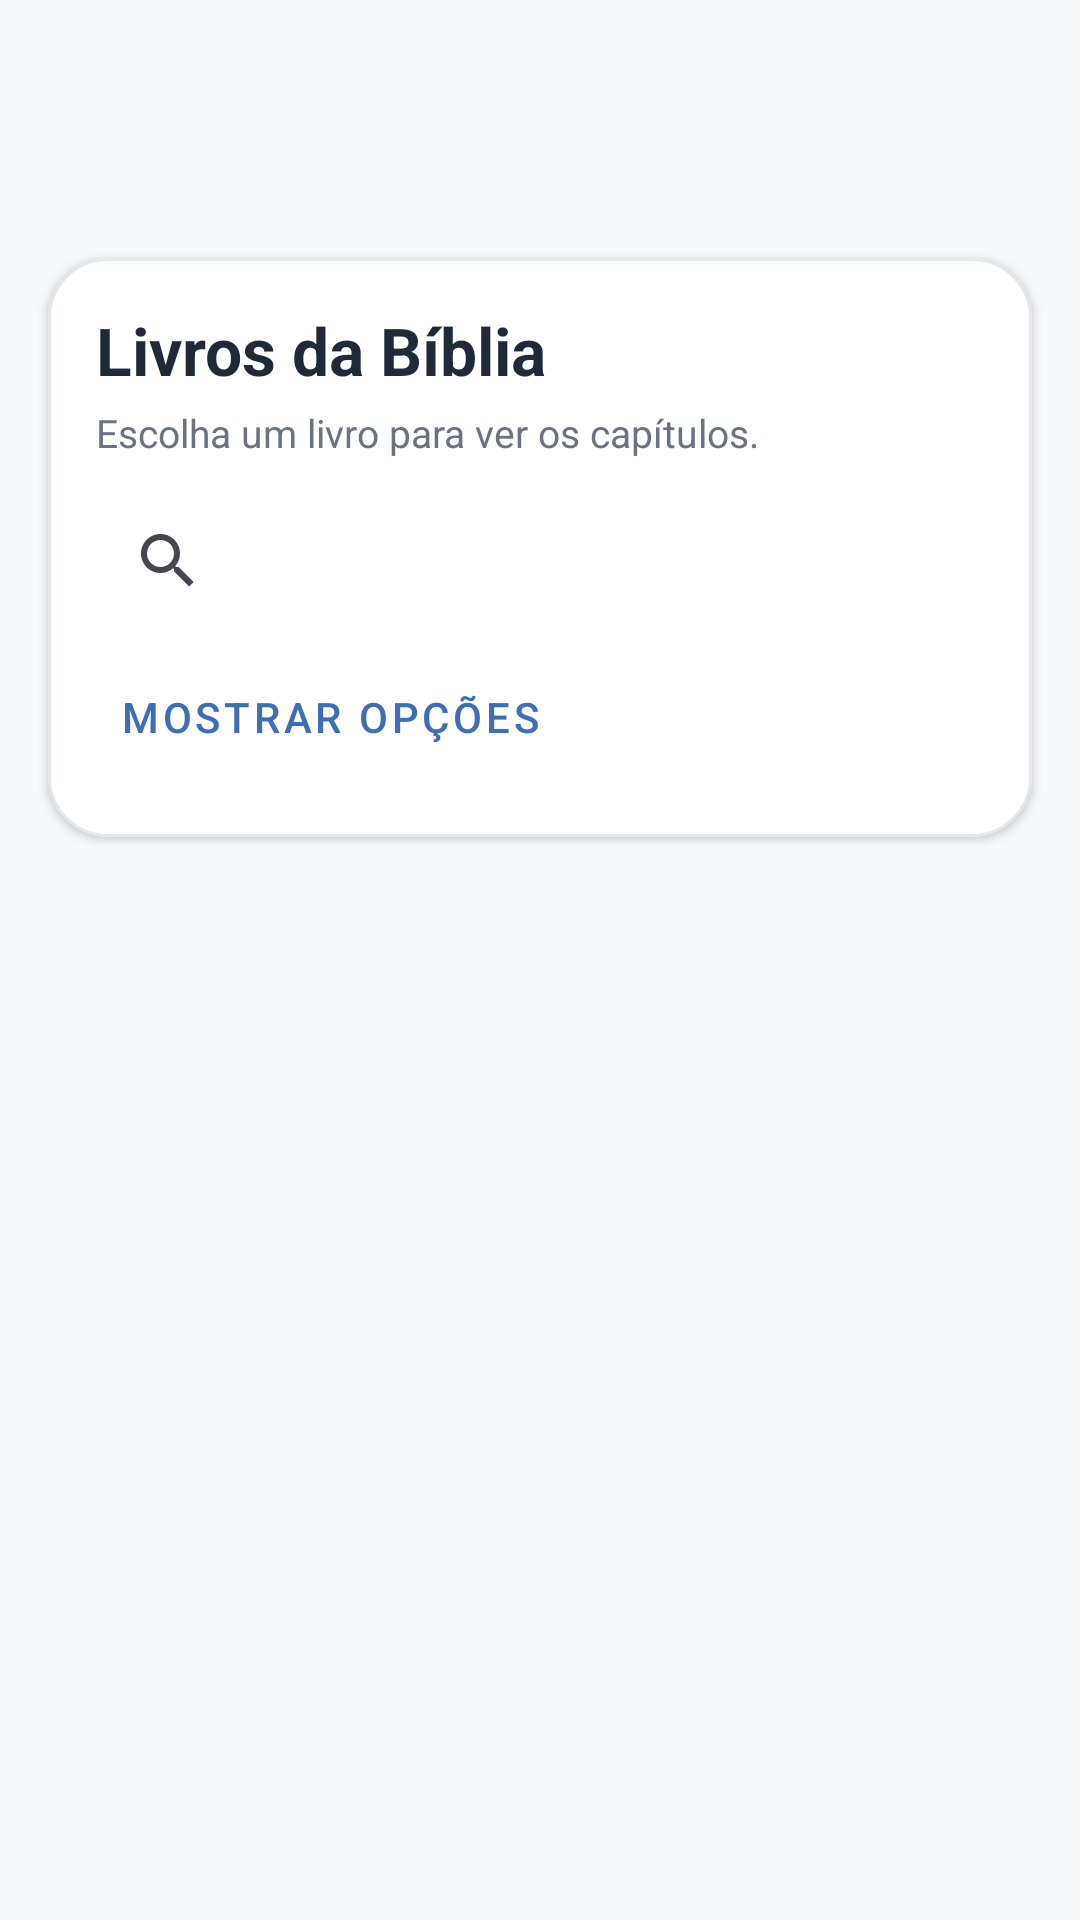

The Android layout XML behind this screen, and the referenced resources:
<!-- AndroidManifest.xml: application theme Theme.ManaDiario -->
<!-- res/layout/activity_bible_books.xml -->
<?xml version="1.0" encoding="utf-8"?>
<LinearLayout xmlns:android="http://schemas.android.com/apk/res/android"
    xmlns:app="http://schemas.android.com/apk/res-auto"
    xmlns:tools="http://schemas.android.com/tools"
    android:layout_width="match_parent"
    android:layout_height="match_parent"
    android:background="@color/cor_fundo_app"
    android:orientation="vertical"
    tools:context=".BibleBooksActivity">

    <androidx.appcompat.widget.Toolbar
        android:id="@+id/bibleBooksToolbar"
        android:layout_width="match_parent"
        android:layout_height="72dp"
        android:background="@drawable/bg_toolbar_home"
        android:elevation="0dp"
        android:paddingTop="6dp"
        app:titleTextColor="@color/white" />

    <com.google.android.material.card.MaterialCardView
        android:layout_width="match_parent"
        android:layout_height="wrap_content"
        android:layout_marginStart="16dp"
        android:layout_marginTop="14dp"
        android:layout_marginEnd="16dp"
        app:cardBackgroundColor="@color/cor_superficie"
        app:cardCornerRadius="20dp"
        app:cardElevation="2dp"
        app:strokeColor="@color/cor_divider"
        app:strokeWidth="1dp">

        <LinearLayout
            android:layout_width="match_parent"
            android:layout_height="wrap_content"
            android:orientation="vertical"
            android:padding="16dp">

            <TextView
                android:layout_width="match_parent"
                android:layout_height="wrap_content"
                android:text="@string/bible_books_title"
                android:textColor="@color/cor_texto_principal"
                android:textSize="22sp"
                android:textStyle="bold" />

            <TextView
                android:layout_width="match_parent"
                android:layout_height="wrap_content"
                android:layout_marginTop="4dp"
                android:text="@string/bible_books_subtitle"
                android:textColor="@color/cor_texto_secundario"
                android:textSize="13sp" />

            <androidx.appcompat.widget.SearchView
                android:id="@+id/bibleSearchView"
                android:layout_width="match_parent"
                android:layout_height="wrap_content"
                android:layout_marginTop="10dp"
                android:queryHint="@string/bible_books_search_hint"
                android:iconifiedByDefault="false" />

            <com.google.android.material.button.MaterialButton
                android:id="@+id/toggleBibleAdvancedButton"
                style="@style/Widget.MaterialComponents.Button.TextButton"
                android:layout_width="wrap_content"
                android:layout_height="wrap_content"
                android:layout_marginTop="4dp"
                android:text="@string/bible_show_advanced_options" />

            <com.google.android.material.chip.ChipGroup
                android:id="@+id/bibleFilterChipGroup"
                android:layout_width="match_parent"
                android:layout_height="wrap_content"
                android:layout_marginTop="8dp"
                android:visibility="gone"
                app:singleSelection="true"
                app:selectionRequired="true">

                <com.google.android.material.chip.Chip
                    android:id="@+id/chipAllBooks"
                    style="@style/Widget.MaterialComponents.Chip.Choice"
                    android:layout_width="wrap_content"
                    android:layout_height="wrap_content"
                    android:checked="true"
                    android:text="@string/bible_filter_all" />

                <com.google.android.material.chip.Chip
                    android:id="@+id/chipOldTestament"
                    style="@style/Widget.MaterialComponents.Chip.Choice"
                    android:layout_width="wrap_content"
                    android:layout_height="wrap_content"
                    android:text="@string/bible_filter_old_testament" />

                <com.google.android.material.chip.Chip
                    android:id="@+id/chipNewTestament"
                    style="@style/Widget.MaterialComponents.Chip.Choice"
                    android:layout_width="wrap_content"
                    android:layout_height="wrap_content"
                    android:text="@string/bible_filter_new_testament" />
            </com.google.android.material.chip.ChipGroup>

            <LinearLayout
                android:id="@+id/bibleTopControlsRow"
                android:layout_width="match_parent"
                android:layout_height="wrap_content"
                android:layout_marginTop="4dp"
                android:gravity="center_vertical"
                android:orientation="horizontal"
                android:visibility="gone">

                <TextView
                    android:id="@+id/bibleResultsCountText"
                    android:layout_width="0dp"
                    android:layout_height="wrap_content"
                    android:layout_weight="1"
                    android:textColor="@color/cor_texto_secundario"
                    android:textSize="12sp"
                    tools:text="66 resultados" />

                <com.google.android.material.button.MaterialButton
                    android:id="@+id/toggleSortBibleButton"
                    style="@style/Widget.MaterialComponents.Button.TextButton"
                    android:layout_width="wrap_content"
                    android:layout_height="wrap_content"
                    android:contentDescription="@string/bible_sort_button_cd"
                    android:insetTop="0dp"
                    android:insetBottom="0dp"
                    android:minWidth="40dp"
                    android:minHeight="40dp"
                    app:icon="@drawable/ic_sort"
                    app:iconTint="@color/cor_primaria_escura" />

                <com.google.android.material.button.MaterialButton
                    android:id="@+id/clearBibleFiltersButton"
                    style="@style/Widget.MaterialComponents.Button.TextButton"
                    android:layout_width="wrap_content"
                    android:layout_height="wrap_content"
                    android:text="@string/bible_clear_filters" />
            </LinearLayout>
        </LinearLayout>
    </com.google.android.material.card.MaterialCardView>

    <com.google.android.material.card.MaterialCardView
        android:id="@+id/continueReadingCard"
        android:layout_width="match_parent"
        android:layout_height="wrap_content"
        android:layout_marginStart="16dp"
        android:layout_marginTop="8dp"
        android:layout_marginEnd="16dp"
        android:visibility="gone"
        app:cardBackgroundColor="@color/cor_superficie"
        app:cardCornerRadius="14dp"
        app:cardElevation="0dp"
        app:strokeColor="@color/cor_divider"
        app:strokeWidth="1dp">

        <LinearLayout
            android:layout_width="match_parent"
            android:layout_height="wrap_content"
            android:orientation="vertical"
            android:padding="14dp">

            <TextView
                android:id="@+id/continueReadingTitle"
                android:layout_width="match_parent"
                android:layout_height="wrap_content"
                android:textColor="@color/cor_texto_principal"
                android:textSize="15sp"
                android:textStyle="bold" />

            <TextView
                android:id="@+id/continueReadingSubtitle"
                android:layout_width="match_parent"
                android:layout_height="wrap_content"
                android:layout_marginTop="4dp"
                android:textColor="@color/cor_texto_secundario"
                android:textSize="13sp" />

            <com.google.android.material.button.MaterialButton
                android:id="@+id/continueReadingButton"
                style="@style/Widget.MaterialComponents.Button.TextButton"
                android:layout_width="wrap_content"
                android:layout_height="wrap_content"
                android:layout_marginTop="8dp"
                android:text="@string/bible_continue_reading_button" />
        </LinearLayout>
    </com.google.android.material.card.MaterialCardView>

    <TextView
        android:id="@+id/recentBooksTitleText"
        android:layout_width="match_parent"
        android:layout_height="wrap_content"
        android:layout_marginStart="16dp"
        android:layout_marginTop="8dp"
        android:layout_marginEnd="16dp"
        android:text="@string/bible_recent_books_title"
        android:textColor="@color/cor_texto_secundario"
        android:textSize="12sp"
        android:textStyle="bold"
        android:visibility="gone" />

    <com.google.android.material.chip.ChipGroup
        android:id="@+id/recentBooksChipGroup"
        android:layout_width="match_parent"
        android:layout_height="wrap_content"
        android:layout_marginStart="16dp"
        android:layout_marginTop="4dp"
        android:layout_marginEnd="16dp"
        android:layout_marginBottom="4dp"
        android:visibility="gone" />

    <LinearLayout
        android:id="@+id/bibleQuickActionsRow"
        android:layout_width="match_parent"
        android:layout_height="wrap_content"
        android:layout_marginStart="16dp"
        android:layout_marginTop="4dp"
        android:layout_marginEnd="16dp"
        android:layout_marginBottom="4dp"
        android:orientation="horizontal"
        android:visibility="gone">

        <com.google.android.material.button.MaterialButton
            android:id="@+id/bibleFavoritesShortcutButton"
            style="@style/Widget.MaterialComponents.Button.OutlinedButton"
            android:layout_width="0dp"
            android:layout_height="wrap_content"
            android:layout_weight="1"
            android:text="@string/bible_shortcut_favorites" />

        <com.google.android.material.button.MaterialButton
            android:id="@+id/bibleNotesShortcutButton"
            style="@style/Widget.MaterialComponents.Button.OutlinedButton"
            android:layout_width="0dp"
            android:layout_height="wrap_content"
            android:layout_marginStart="8dp"
            android:layout_weight="1"
            android:text="@string/bible_shortcut_notes" />
    </LinearLayout>

    <androidx.recyclerview.widget.RecyclerView
        android:id="@+id/bibleBooksRecyclerView"
        android:layout_width="match_parent"
        android:layout_height="0dp"
        android:layout_weight="1"
        android:clipToPadding="false"
        android:paddingStart="12dp"
        android:paddingTop="8dp"
        android:paddingEnd="12dp"
        android:paddingBottom="12dp"
        tools:listitem="@layout/item_bible_book" />

    <TextView
        android:id="@+id/bibleEmptyStateText"
        android:layout_width="match_parent"
        android:layout_height="wrap_content"
        android:gravity="center"
        android:padding="16dp"
        android:text="@string/bible_books_empty_state"
        android:textColor="@color/cor_texto_secundario"
        android:textSize="14sp"
        android:visibility="gone" />

</LinearLayout>
<!-- res/layout/item_bible_book.xml (included above) -->
<?xml version="1.0" encoding="utf-8"?>
<com.google.android.material.card.MaterialCardView xmlns:android="http://schemas.android.com/apk/res/android"
    xmlns:app="http://schemas.android.com/apk/res-auto"
    xmlns:tools="http://schemas.android.com/tools"
    android:layout_width="match_parent"
    android:layout_height="wrap_content"
    android:layout_marginHorizontal="6dp"
    android:layout_marginVertical="5dp"
    app:cardBackgroundColor="@color/cor_card"
    app:cardCornerRadius="18dp"
    app:cardElevation="1dp"
    app:strokeColor="@color/cor_divider"
    app:strokeWidth="1dp">

    <LinearLayout
        android:layout_width="match_parent"
        android:layout_height="wrap_content"
        android:gravity="center_vertical"
        android:orientation="horizontal"
        android:paddingHorizontal="16dp"
        android:paddingVertical="14dp">

        <LinearLayout
            android:layout_width="0dp"
            android:layout_height="wrap_content"
            android:layout_weight="1"
            android:orientation="vertical">

            <TextView
                android:id="@+id/bookNameTextView"
                android:layout_width="match_parent"
                android:layout_height="wrap_content"
                android:textColor="@color/cor_texto_principal"
                android:textSize="17sp"
                android:textStyle="bold"
                android:maxLines="1"
                android:ellipsize="end"
                tools:text="Gênesis" />

            <TextView
                android:id="@+id/bookChaptersTextView"
                android:layout_width="wrap_content"
                android:layout_height="wrap_content"
                android:layout_marginTop="6dp"
                android:textColor="@color/cor_texto_secundario"
                android:textSize="13sp"
                tools:text="50 capítulos" />
        </LinearLayout>

        <ImageView
            android:layout_width="18dp"
            android:layout_height="18dp"
            android:src="@drawable/ic_chevron_right"
            app:tint="@color/cor_texto_secundario" />

    </LinearLayout>

</com.google.android.material.card.MaterialCardView>
<!-- resources referenced by this layout -->
<resources>
  <color name="cor_card">#FFFFFFFF</color>
  <color name="cor_divider">#E5E7EB</color>
  <color name="cor_fundo_app">#F6F8FC</color>
  <color name="cor_primaria_escura">#2D5A99</color>
  <color name="cor_superficie">#FFFFFFFF</color>
  <color name="cor_texto_principal">#1F2937</color>
  <color name="cor_texto_secundario">#6B7280</color>
  <color name="white">#FFFFFFFF</color>
  <!-- drawable ic_chevron_right (drawable) -->
  <vector xmlns:android="http://schemas.android.com/apk/res/android"
      android:width="20dp"
      android:height="20dp"
      android:viewportWidth="24"
      android:viewportHeight="24">
      <path
          android:fillColor="#FF9AA4B2"
          android:pathData="M9.29,6.71a1,1 0,0 1,1.42 0L15,11a1.5,1.5 0,0 1,0 2.12l-4.29,4.17a1,1 0,1 1,-1.42 -1.42L13.17,12 9.29,8.12a1,1 0,0 1,0 -1.41z"/>
  </vector>
  <!-- drawable ic_sort (drawable) -->
  <vector xmlns:android="http://schemas.android.com/apk/res/android"
      android:width="24dp"
      android:height="24dp"
      android:viewportWidth="24"
      android:viewportHeight="24">
      <path
          android:fillColor="#1E5EA8"
          android:pathData="M3,7h12v2H3zM3,11h9v2H3zM3,15h6v2H3zM17,6l3,-3 3,3h-2v12h-2V6z" />
  </vector>
  <string name="bible_books_empty_state">Nenhum livro encontrado com esse filtro.</string>
  <string name="bible_books_search_hint">Buscar livro</string>
  <string name="bible_books_subtitle">Escolha um livro para ver os capítulos.</string>
  <string name="bible_books_title">Livros da Bíblia</string>
  <string name="bible_clear_filters">Limpar filtros</string>
  <string name="bible_continue_reading_button">Retomar</string>
  <string name="bible_filter_all">Todos</string>
  <string name="bible_filter_new_testament">Novo Testamento</string>
  <string name="bible_filter_old_testament">Antigo Testamento</string>
  <string name="bible_recent_books_title">RECENTES</string>
  <string name="bible_shortcut_favorites">Favoritos</string>
  <string name="bible_shortcut_notes">Notas</string>
  <string name="bible_show_advanced_options">Mostrar opções</string>
  <string name="bible_sort_button_cd">Alternar ordenação dos livros</string>
  <style name="Theme.ManaDiario" parent="Base.Theme.ManaDiario" />
  <style name="Base.Theme.ManaDiario" parent="Theme.Material3.DayNight.NoActionBar">
          <item name="colorPrimary">@color/cor_primaria</item>
          <item name="colorOnPrimary">@color/white</item>
          <item name="colorSecondary">@color/cor_secundaria</item>
          <item name="android:statusBarColor">@color/cor_primaria_escura</item>
          <item name="android:navigationBarColor">@color/cor_fundo_app</item>
          <item name="android:windowBackground">@color/cor_fundo_app</item>
      </style>
  <color name="cor_primaria">#3E6FB6</color>
  <color name="cor_secundaria">#A7C7E7</color>
</resources>
